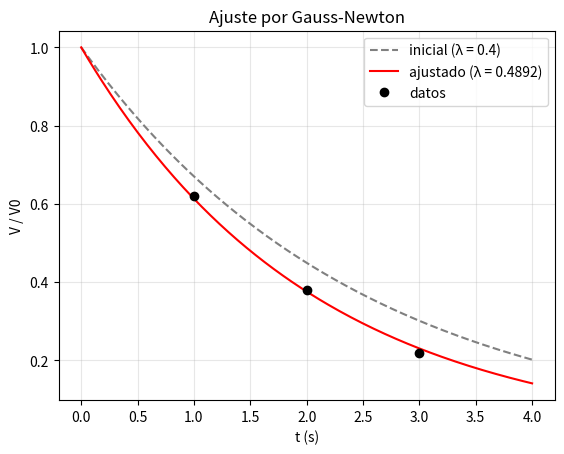

This figure's Python source:
"""
02 - Método de Gauss-Newton (y Newton multivariable)
=====================================================
Parte A (Newton): partícula en un potencial armónico 2D
        U(x, y) = x^2 + 2 y^2      (k_x = 2 N/m, k_y = 4 N/m)
    Paso de Newton:  H * Delta = -grad U   ->  x_nuevo = x + Delta
    Como U es cuadrática, llega al mínimo en UN solo paso.

Parte B (Gauss-Newton): ajuste de la descarga de un condensador
        V(t)/V0 = exp(-lambda * t)      (lambda = 1/RC, desconocido)
    Residuos:   r_i = modelo(t_i) - dato_i
    Jacobiana:  J_i = d r_i / d lambda
    Paso:       (J^T J) * Delta = -J^T r        ->  lambda_nuevo = lambda + Delta
    (se desprecia el término con segundas derivadas de la hessiana).

Ejecutar:  python 02_gauss_newton.py
"""
import numpy as np
import matplotlib.pyplot as plt

# =====================================================================
# Parte A: Newton multivariable sobre el potencial 2D
# =====================================================================
print("=== Parte A: Newton en U = x^2 + 2 y^2 ===")


def grad_U(p):
    x, y = p
    return np.array([2 * x, 4 * y])          # (dU/dx, dU/dy)


H = np.array([[2.0, 0.0],                    # hessiana (constante, U es cuadrática)
              [0.0, 4.0]])

p = np.array([2.0, 1.0])                     # punto inicial (m)
print("punto inicial:", p)
Delta = np.linalg.solve(H, -grad_U(p))       # se resuelve H*Delta = -grad (no se invierte H)
p = p + Delta
print("paso Delta   :", Delta)
print("punto nuevo  :", p, " <- mínimo exacto (0, 0) en un paso\n")

# =====================================================================
# Parte B: Gauss-Newton para ajustar lambda
# =====================================================================
print("=== Parte B: Gauss-Newton, descarga de un condensador ===")

t = np.array([1.0, 2.0, 3.0])                # tiempos (s)
y = np.array([0.62, 0.38, 0.22])             # V/V0 medido


def residuos(lam):
    return np.exp(-lam * t) - y              # r = modelo - dato


def jacobiana(lam):
    # d/d(lambda) de exp(-lambda t) = -t exp(-lambda t); una columna (1 parámetro)
    return (-t * np.exp(-lam * t)).reshape(-1, 1)


lam = 0.4                                    # valor inicial (1/s)
print(f"{'it':>2} {'lambda':>10} {'S=0.5*sum(r^2)':>16} {'Delta':>11}")
for it in range(6):
    r = residuos(lam)
    J = jacobiana(lam)
    S = 0.5 * np.sum(r**2)

    # Ecuación normal de Gauss-Newton:  (J^T J) Delta = -J^T r
    Delta = np.linalg.solve(J.T @ J, -J.T @ r)[0]
    print(f"{it:>2} {lam:10.6f} {S:16.6f} {Delta:+11.6f}")

    lam += Delta
    if abs(Delta) < 1e-8:                    # criterio de parada
        break

print(f"\nlambda ajustado = {lam:.5f} 1/s  ->  RC = 1/lambda = {1 / lam:.4f} s")

# ---------------- Gráfica ----------------
tt = np.linspace(0, 4, 200)
plt.plot(tt, np.exp(-0.4 * tt), "--", color="gray", label="inicial (λ = 0.4)")
plt.plot(tt, np.exp(-lam * tt), "r", label=f"ajustado (λ = {lam:.4f})")
plt.plot(t, y, "ko", label="datos")
plt.xlabel("t (s)")
plt.ylabel("V / V0")
plt.title("Ajuste por Gauss-Newton")
plt.legend()
plt.grid(alpha=0.3)
plt.show()
